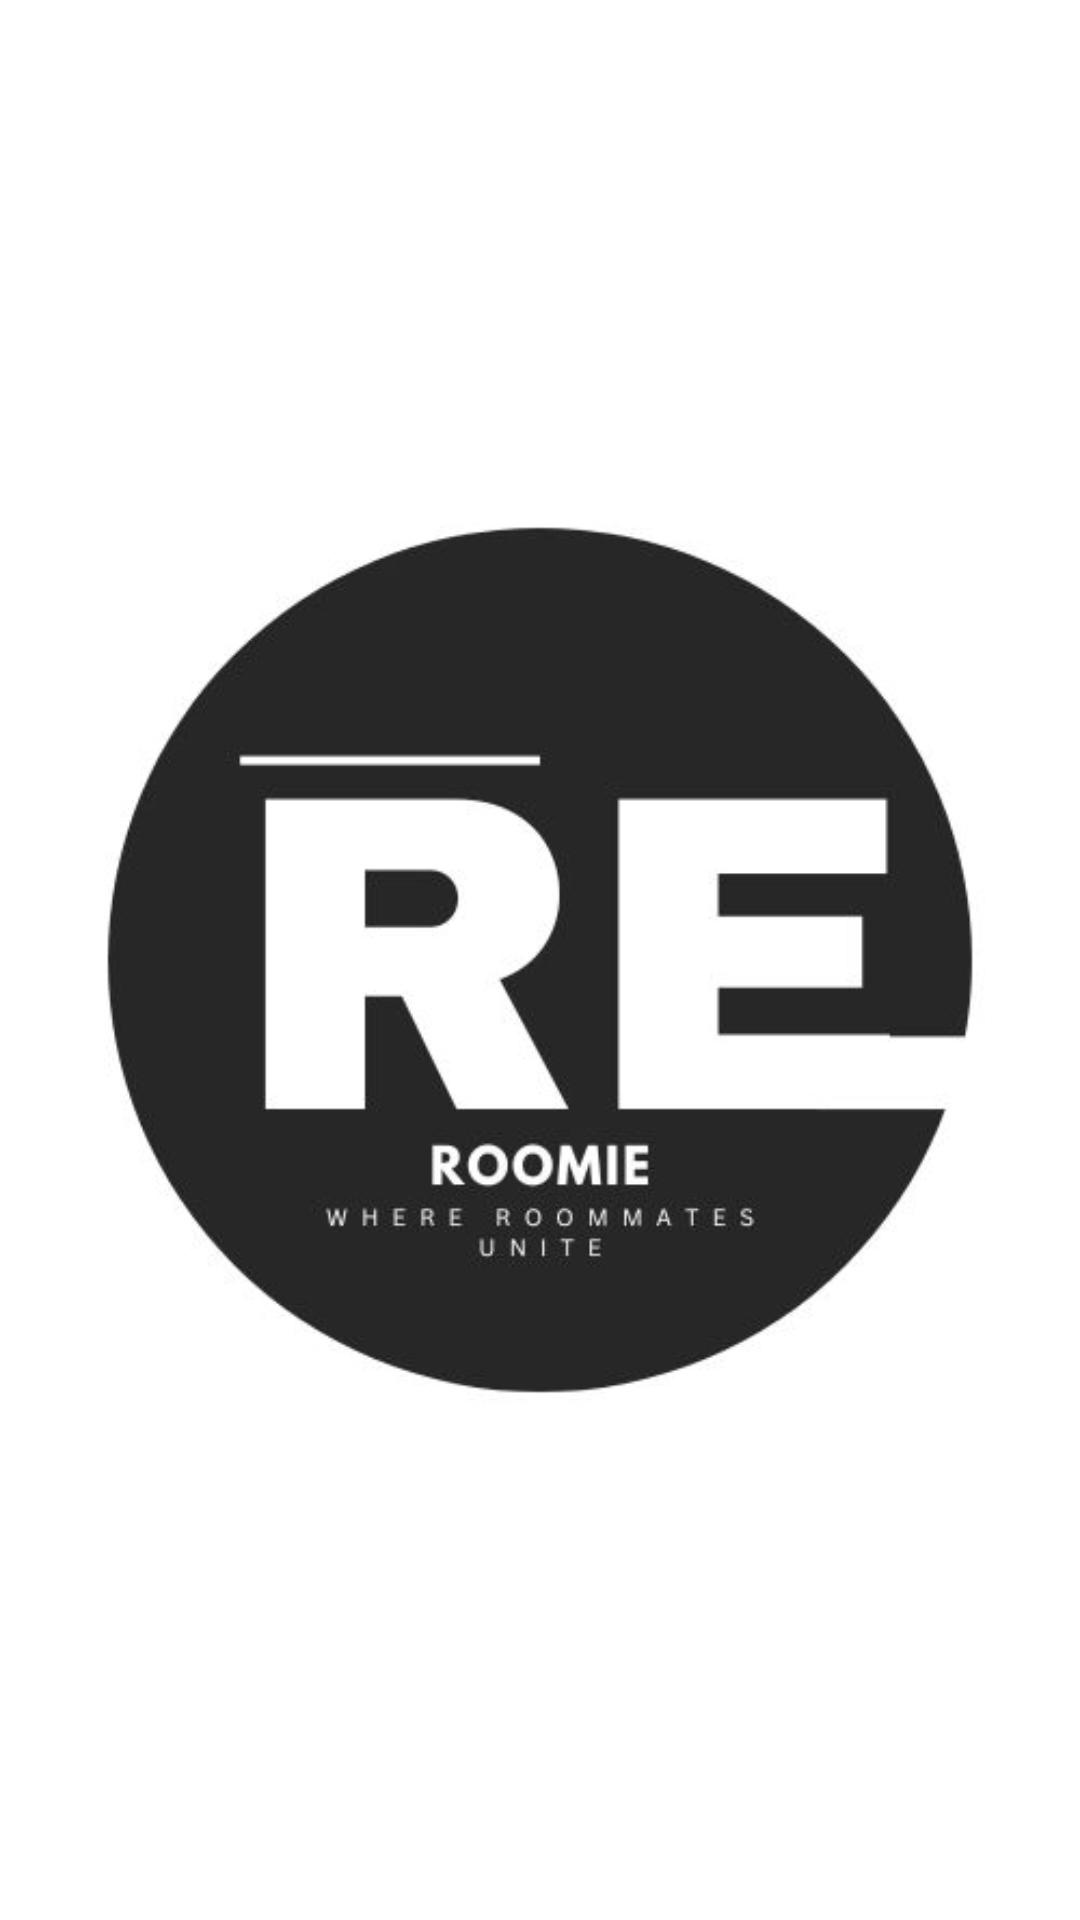

Android layout source for this screen:
<!-- AndroidManifest.xml: application theme Theme.RommateFinderMVP -->
<!-- res/layout/activity_splash.xml -->
<?xml version="1.0" encoding="utf-8"?>
<androidx.constraintlayout.widget.ConstraintLayout xmlns:android="http://schemas.android.com/apk/res/android"
    xmlns:app="http://schemas.android.com/apk/res-auto"
    xmlns:tools="http://schemas.android.com/tools"
    android:id="@+id/main"
    android:layout_width="match_parent"
    android:layout_height="match_parent"
    tools:context=".SplashActivity">

    <ImageView
        android:id="@+id/imageView"
        android:layout_width="wrap_content"
        android:layout_height="wrap_content"
        app:layout_constraintBottom_toBottomOf="parent"
        app:layout_constraintStart_toStartOf="parent"
        app:layout_constraintTop_toTopOf="parent"
        app:srcCompat="@drawable/roomie11"/>
</androidx.constraintlayout.widget.ConstraintLayout>
<!-- resources referenced by this layout -->
<resources>
  <!-- drawable roomie11: jpg bitmap (drawable, 17919 bytes) -->
  <style name="Theme.RommateFinderMVP" parent="Theme.MaterialComponents.DayNight.NoActionBar">
  
          
          <item name="colorPrimary">@color/purple_500</item>
          <item name="colorPrimaryVariant">@color/purple_700</item>
          <item name="colorOnPrimary">@color/white</item>
          
          <item name="colorSecondary">@color/teal_200</item>
          <item name="colorSecondaryVariant">@color/teal_700</item>
          <item name="colorOnSecondary">@color/black</item>
          
          <item name="android:statusBarColor" tools:targetApi="l">@color/primary</item>
  
          <item name="cornerFamily">rounded</item>
          <item name="cornerSize">50%</item>
          
  
      </style>
  <color name="purple_500">#FFBB00FC</color>
  <color name="purple_700">#517FEE</color>
  <color name="white">#FFFFFFFF</color>
  <color name="teal_200">#FF03DAC5</color>
  <color name="teal_700">#FF018786</color>
  <color name="black">#FF000000</color>
  <color name="primary">#FF3700B3</color>
</resources>
